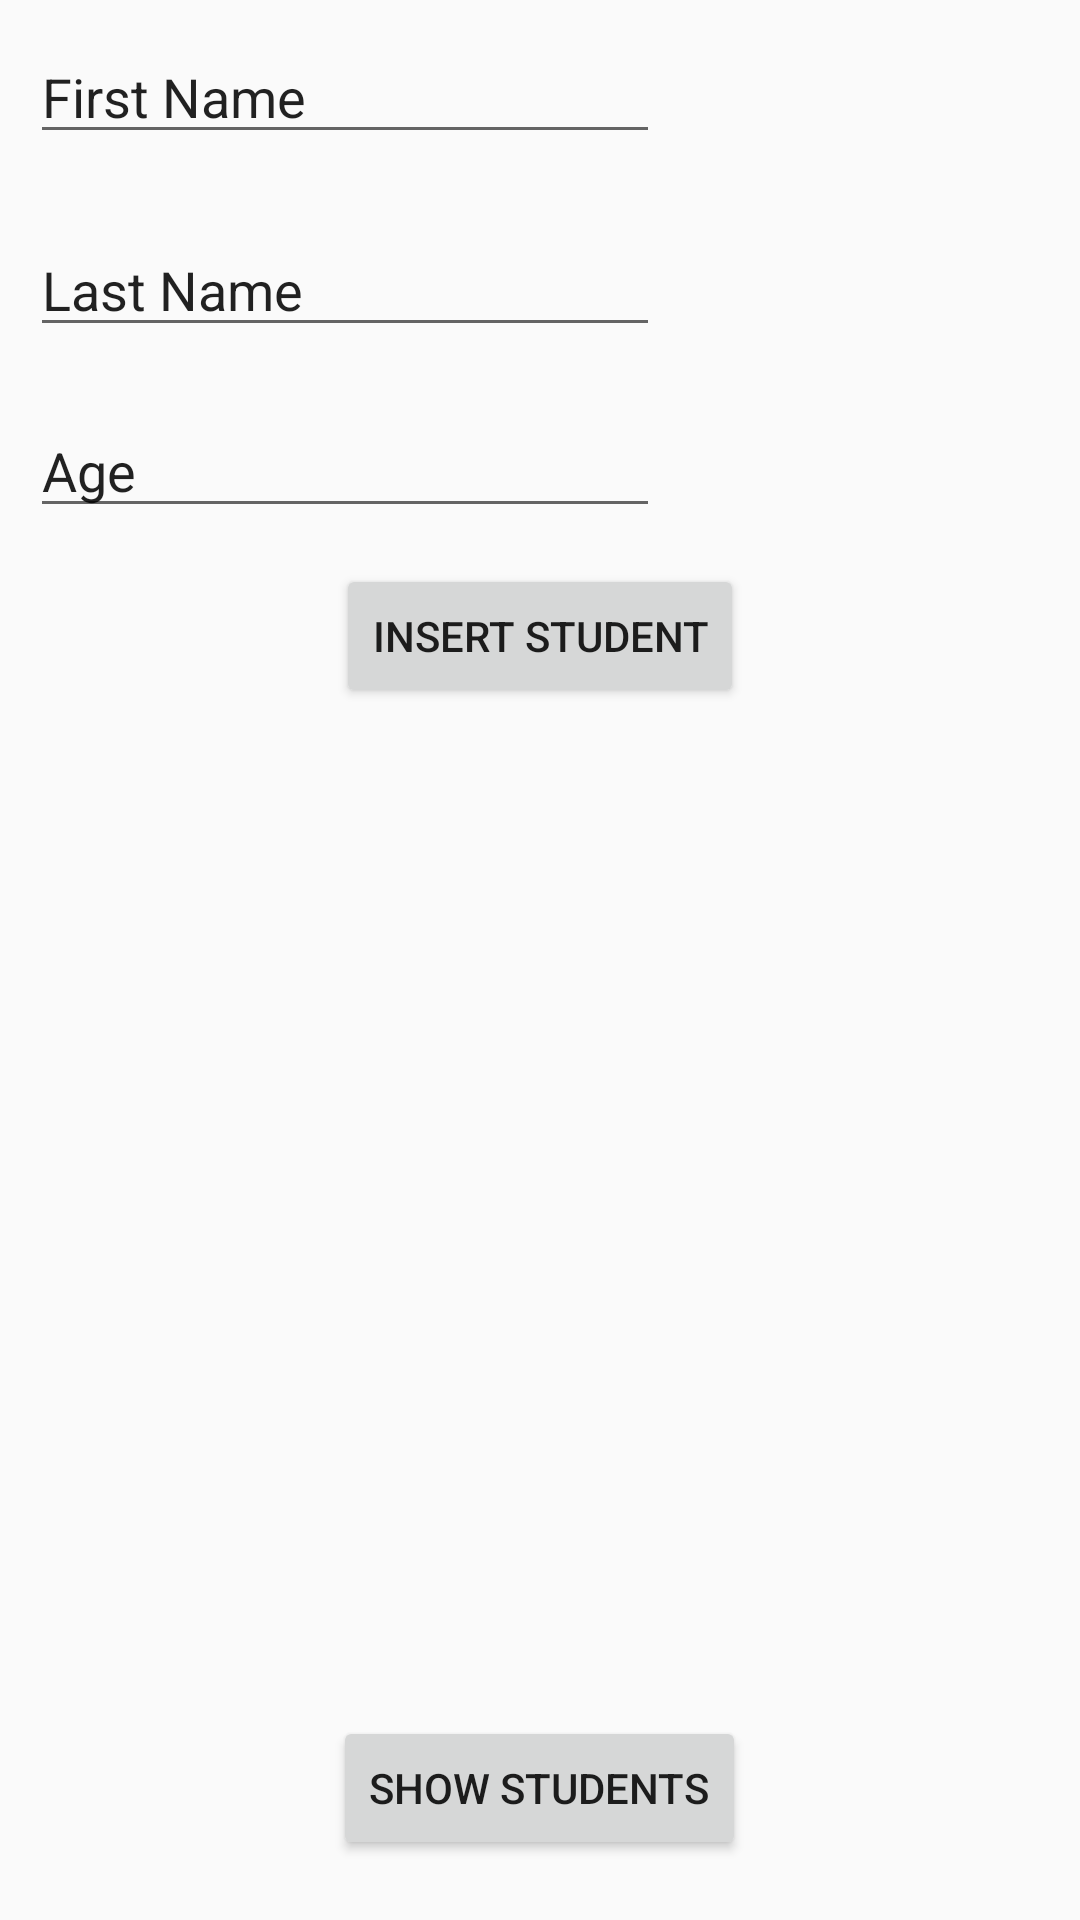

This screen was rendered from an Android layout file. Write that file and the resources it references.
<!-- AndroidManifest.xml: application theme AppTheme -->
<!-- res/layout/fragment_report.xml -->
<RelativeLayout xmlns:android="http://schemas.android.com/apk/res/android"
    xmlns:tools="http://schemas.android.com/tools"
    android:layout_width="match_parent"
    android:layout_height="match_parent"
    android:padding="10dp"
    tools:context="localhost.traffic_offences.activity.ReportFragment">

    
    <EditText
        android:layout_width="wrap_content"
        android:layout_height="wrap_content"
        android:inputType="textPersonName"
        android:text="First Name"
        android:ems="10"
        android:layout_alignParentTop="true"
        android:layout_alignParentLeft="true"
        android:layout_alignParentStart="true"
        android:id="@+id/editText" />

    <EditText
        android:layout_width="wrap_content"
        android:layout_height="wrap_content"
        android:inputType="textPersonName"
        android:text="Last Name"
        android:ems="10"
        android:layout_below="@+id/editText"
        android:layout_alignParentLeft="true"
        android:layout_alignParentStart="true"
        android:layout_marginTop="23dp"
        android:id="@+id/editText2" />

    <EditText
        android:layout_width="wrap_content"
        android:layout_height="wrap_content"
        android:inputType="number"
        android:ems="10"
        android:layout_below="@+id/editText2"
        android:layout_alignParentLeft="true"
        android:layout_alignParentStart="true"
        android:layout_marginTop="19dp"
        android:id="@+id/editText3"
        android:text="Age" />

    <Button
        android:text="Insert Student"
        android:layout_width="wrap_content"
        android:layout_height="wrap_content"
        android:layout_marginTop="12dp"
        android:id="@+id/insert"
        android:layout_below="@+id/editText3"
        android:layout_centerHorizontal="true" />

    <Button
        android:text="Show Students"
        android:layout_width="wrap_content"
        android:layout_height="wrap_content"
        android:layout_alignParentBottom="true"
        android:layout_centerHorizontal="true"
        android:layout_marginBottom="10dp"
        android:id="@+id/showstudents" />

    <TextView
        android:layout_width="match_parent"
        android:layout_height="wrap_content"
        android:layout_below="@+id/insert"
        android:id="@+id/textView"
        android:layout_above="@+id/showstudents" />

</RelativeLayout>
<!-- resources referenced by this layout -->
<resources>
  <style name="AppTheme" parent="Theme.AppCompat.DayNight.NoActionBar">
          
          <item name="colorPrimary">@color/bg_register</item>
          <item name="colorPrimaryDark">@color/bg_login</item>
          <item name="colorAccent">@color/bg_main</item>
      </style>
  <color name="bg_register">#2e3237</color>
  <color name="bg_login">#26ae90</color>
  <color name="bg_main">#428bca</color>
</resources>
